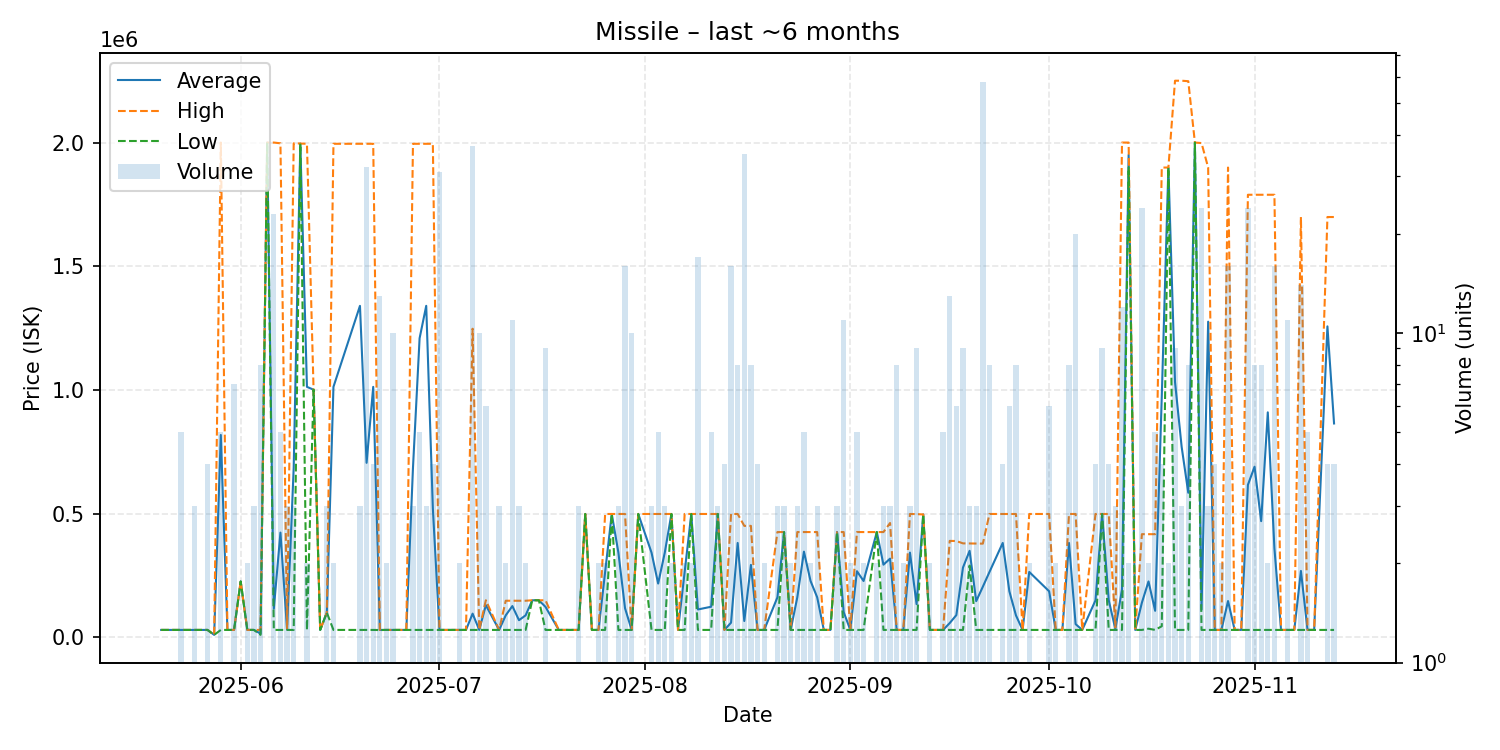

Data behind this chart, as committed beside it:
date, average, highest, lowest, order_count, volume
2025-05-20, 30000, 30000, 30000, 1, 1
2025-05-23, 30000, 30000, 30000, 4, 5
2025-05-24, 30000, 30000, 30000, 1, 1
2025-05-25, 29997, 30000, 29990, 3, 3
2025-05-27, 30000, 30000, 30000, 2, 4
2025-05-28, 10010, 10010, 10010, 1, 1
2025-05-29, 818000, 2000000, 30000, 4, 5
2025-05-30, 30000, 30000, 30000, 1, 1
2025-05-31, 30000, 30000, 30000, 5, 7
2025-06-01, 226000, 226000, 226000, 1, 1
2025-06-02, 30000, 30000, 30000, 2, 2
2025-06-03, 30000, 30000, 30000, 3, 3
2025-06-04, 15008, 30000, 10010, 3, 8
2025-06-05, 2000000, 2000000, 2000000, 1, 1
2025-06-06, 115652, 2000000, 30000, 12, 23
2025-06-07, 423400, 1997000, 30000, 4, 5
2025-06-08, 31667, 35000, 30000, 2, 3
2025-06-09, 685667, 1997000, 30000, 3, 3
2025-06-10, 1996000, 1996000, 1996000, 1, 1
2025-06-11, 1012500, 1995000, 30000, 2, 2
2025-06-12, 1001000, 1001000, 1001000, 1, 1
2025-06-13, 30000, 30000, 30000, 1, 1
2025-06-14, 100000, 100000, 100000, 2, 3
2025-06-15, 1012500, 1995000, 30000, 2, 2
2025-06-19, 1340000, 1995000, 30000, 3, 3
2025-06-20, 705469, 1995000, 30000, 14, 32
2025-06-21, 1012500, 1995000, 30000, 4, 4
2025-06-22, 29923, 30000, 29500, 9, 13
2025-06-23, 30000, 30000, 30000, 2, 2
2025-06-24, 30000, 30000, 30000, 5, 10
2025-06-25, 30000, 30000, 30000, 1, 1
2025-06-26, 30000, 30000, 30000, 1, 1
2025-06-27, 685000, 1995000, 30000, 3, 3
2025-06-28, 1209000, 1995000, 30000, 4, 5
2025-06-29, 1340000, 1995000, 30000, 3, 3
2025-06-30, 521250, 1995000, 30000, 3, 4
2025-07-01, 30000, 30000, 30000, 17, 31
2025-07-03, 30000, 30000, 30000, 1, 1
2025-07-04, 30000, 30000, 30000, 1, 2
2025-07-05, 30000, 30000, 30000, 1, 1
2025-07-06, 95811, 1247500, 30000, 20, 37
2025-07-07, 30000, 30000, 30000, 6, 10
2025-07-08, 130000, 150000, 30000, 6, 6
2025-07-10, 30000, 30000, 30000, 3, 3
2025-07-11, 89000, 148000, 30000, 2, 2
2025-07-12, 126473, 147900, 30000, 9, 11
2025-07-13, 69333, 148000, 30000, 3, 3
2025-07-14, 89000, 148000, 30000, 2, 2
2025-07-15, 149900, 149900, 149900, 1, 1
2025-07-16, 149900, 149900, 149900, 1, 1
2025-07-17, 123256, 149900, 30000, 5, 9
2025-07-19, 30000, 30000, 30000, 1, 1
2025-07-20, 30000, 30000, 30000, 1, 1
2025-07-21, 30000, 30000, 30000, 1, 1
2025-07-22, 30000, 30000, 30000, 2, 3
2025-07-23, 498700, 498700, 498700, 1, 1
2025-07-24, 30000, 30000, 30000, 1, 1
2025-07-25, 30000, 30000, 30000, 2, 2
2025-07-26, 264350, 498700, 30000, 2, 2
2025-07-27, 498700, 498700, 498700, 1, 1
... 100 more rows
